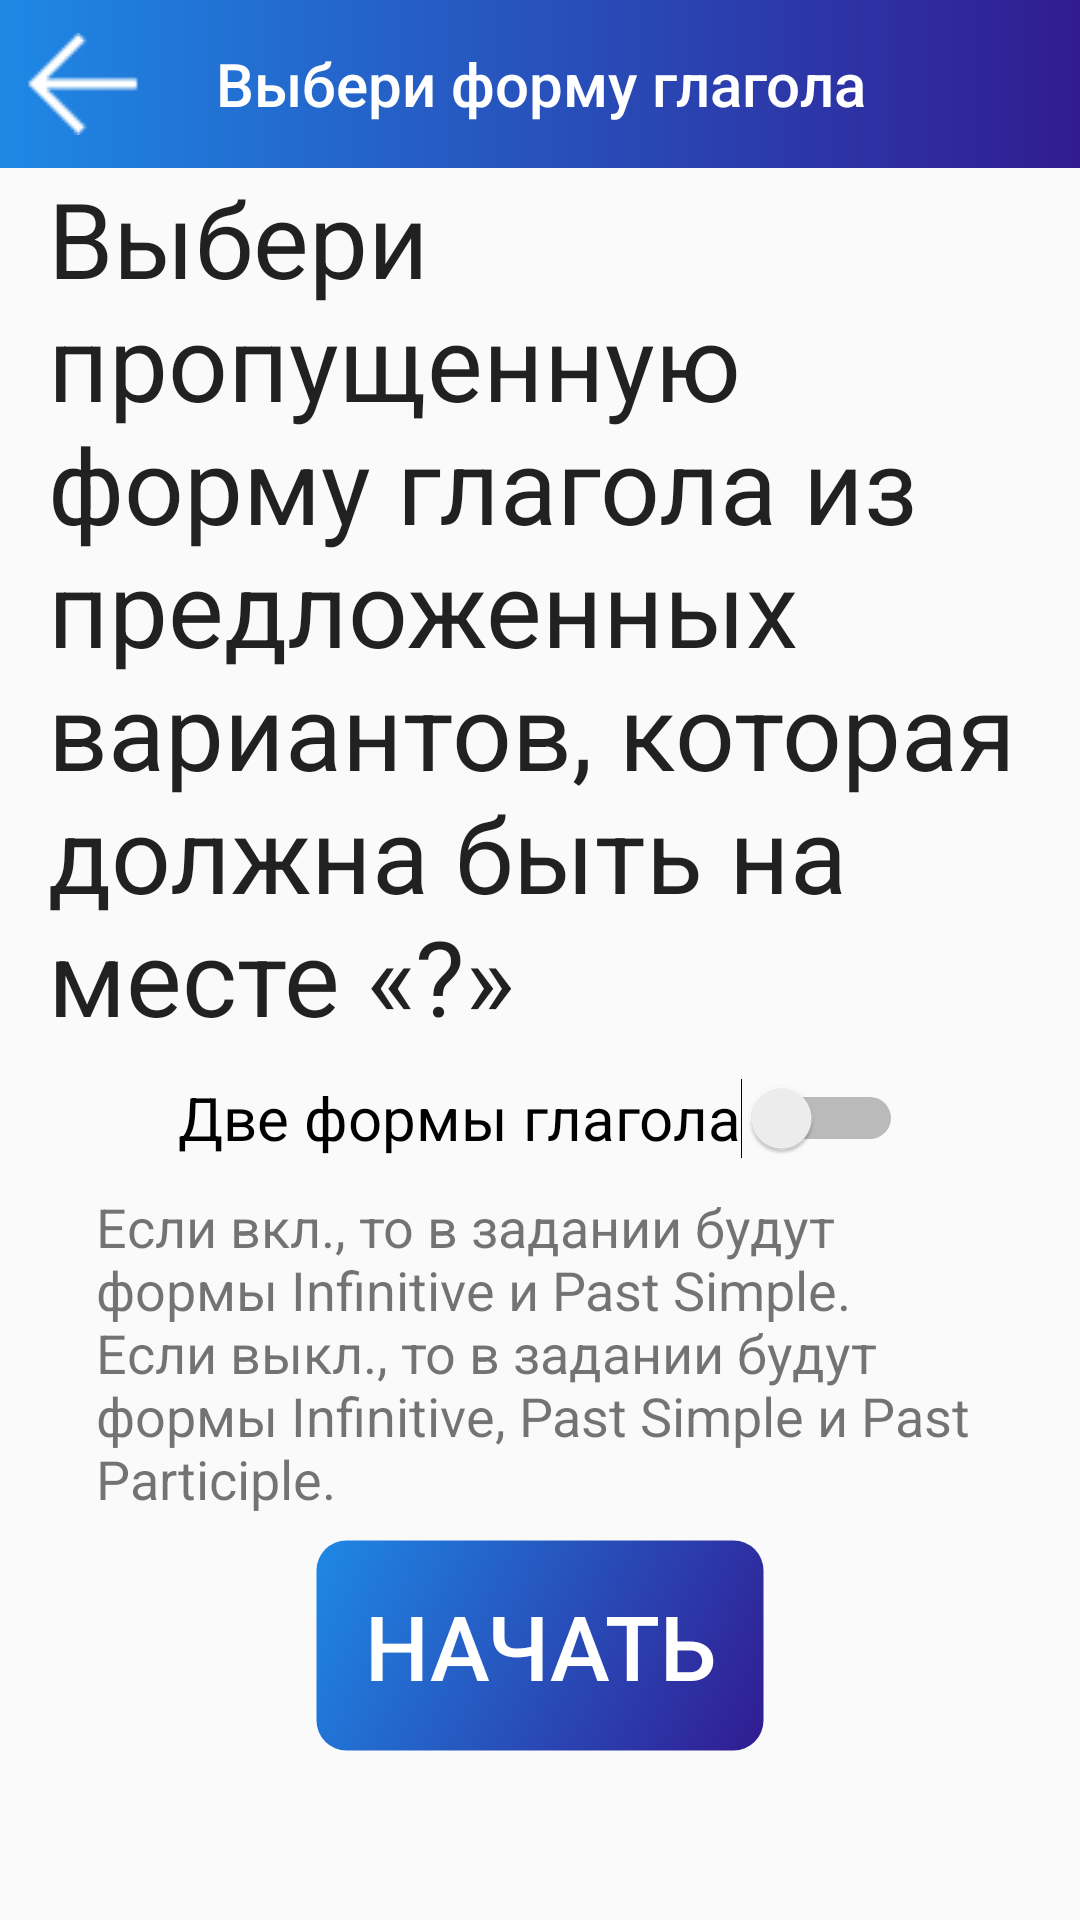

Write the Android layout XML for this screen, with the resource values it uses.
<!-- AndroidManifest.xml: application theme Theme.IrregularVerbs1M_karakulov_progect -->
<!-- res/layout/test2_start.xml -->
<?xml version="1.0" encoding="utf-8"?>
<androidx.constraintlayout.widget.ConstraintLayout xmlns:android="http://schemas.android.com/apk/res/android"
    xmlns:app="http://schemas.android.com/apk/res-auto"
    xmlns:tools="http://schemas.android.com/tools"
    android:layout_width="match_parent"
    android:layout_height="match_parent">

    <TextView
        android:id="@+id/textView2"
        android:layout_width="0dp"
        android:layout_height="wrap_content"
        android:layout_marginStart="32dp"
        android:layout_marginEnd="32dp"
        android:text="@string/switch_text"
        android:textSize="18sp"
        app:layout_constraintEnd_toEndOf="parent"
        app:layout_constraintHorizontal_bias="0.0"
        app:layout_constraintStart_toStartOf="parent"
        app:layout_constraintTop_toBottomOf="@+id/sw2" />

    <androidx.appcompat.widget.Toolbar
        android:id="@+id/toolbar2"
        android:layout_width="match_parent"
        android:layout_height="wrap_content"
        android:layout_weight="1"
        android:background="@drawable/test2_bar_style"
        android:minHeight="?attr/actionBarSize"
        android:theme="?attr/actionBarTheme"
        app:layout_constraintEnd_toEndOf="parent"
        app:layout_constraintStart_toStartOf="parent"
        app:layout_constraintTop_toTopOf="parent"
        app:navigationIcon="@drawable/back"
        app:title="@string/test2_title"
        app:titleTextColor="@color/white" />

    <TextView
        android:id="@+id/task"
        style="@style/Widget.AppCompat.TextView.SpinnerItem"
        android:layout_width="0dp"
        android:layout_height="wrap_content"
        android:layout_marginStart="8dp"
        android:layout_marginEnd="8dp"
        android:text="@string/test2_task"
        android:textSize="35sp"
        app:layout_constraintEnd_toEndOf="parent"
        app:layout_constraintStart_toStartOf="parent"
        app:layout_constraintTop_toBottomOf="@+id/toolbar2" />

    <Button
        android:id="@+id/start2"
        android:layout_width="wrap_content"
        android:layout_height="71dp"
        android:layout_marginTop="8dp"
        android:background="@drawable/test2_style"
        android:minWidth="150dp"
        android:text="@string/start"
        android:textColor="@color/white"
        android:textSize="30dp"
        app:layout_constraintEnd_toEndOf="parent"
        app:layout_constraintStart_toStartOf="parent"
        app:layout_constraintTop_toBottomOf="@+id/textView2" />

    <Switch
        android:id="@+id/sw2"
        android:layout_width="wrap_content"
        android:layout_height="wrap_content"
        android:minHeight="48dp"
        android:text="@string/two_or_three"
        android:textSize="20sp"
        app:layout_constraintEnd_toEndOf="parent"
        app:layout_constraintStart_toStartOf="parent"
        app:layout_constraintTop_toBottomOf="@+id/task"
        tools:ignore="UseSwitchCompatOrMaterialXml" />

</androidx.constraintlayout.widget.ConstraintLayout>
<!-- resources referenced by this layout -->
<resources>
  <color name="white">#FFFFFFFF</color>
  <!-- drawable back: png bitmap (drawable, 598 bytes) -->
  <!-- drawable test2_bar_style (drawable) -->
  <?xml version="1.0" encoding="utf-8"?>
  
  <shape
      xmlns:android="http://schemas.android.com/apk/res/android"
      android:shape="rectangle">
      <gradient
          android:type="linear"
          android:startColor="@color/main_test2"
          android:endColor="#311B92"/>
  </shape>
  <!-- drawable test2_style (drawable) -->
  <?xml version="1.0" encoding="utf-8"?>
  
  <shape
      xmlns:android="http://schemas.android.com/apk/res/android"
      android:shape="rectangle">
      <stroke
          android:color="#003CC83C"
          android:width="1dp"/>
      <corners
          android:radius="10dp"/>
      <gradient
          android:type="linear"
          android:angle="315"
          android:startColor="@color/main_test2"
          android:endColor="#311B92"/>
  </shape>
  <string name="start">Начать</string>
  <string name="switch_text">Если вкл., то в задании будут формы Infinitive и Past Simple. Если выкл., то в задании будут формы Infinitive, Past Simple и Past Participle.</string>
  <string name="test2_task">Выбери пропущенную форму глагола из предложенных вариантов, которая должна быть на месте «?»</string>
  <string name="test2_title">Выбери форму глагола</string>
  <string name="two_or_three">Две формы глагола</string>
  <style name="Theme.IrregularVerbs1M_karakulov_progect" parent="Theme.AppCompat.DayNight.NoActionBar">
          
          <item name="colorPrimary">@color/purple_500</item>
          <item name="colorPrimaryVariant">@color/purple_700</item>
          <item name="colorOnPrimary">@color/white</item>
          
          <item name="colorSecondary">@color/teal_200</item>
          <item name="colorSecondaryVariant">@color/teal_700</item>
          <item name="colorOnSecondary">@color/black</item>
          
          <item name="android:statusBarColor" tools:targetApi="l">?attr/colorPrimaryVariant</item>
          
      </style>
  <color name="main_test2">#1E88E5</color>
  <color name="purple_500">#FF6200EE</color>
  <color name="purple_700">#FF3700B3</color>
  <color name="teal_200">#FF03DAC5</color>
  <color name="teal_700">#FF018786</color>
  <color name="black">#FF000000</color>
</resources>
